The GitHub repository dianerqiu-xd/4-a5 contains a labelled image folder "hog_bow_dataset" with 4 categories: airplane, automobile, cat, dog. Examples follow, each with its label.

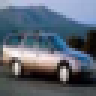
Label: automobile

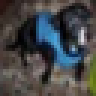
Label: dog

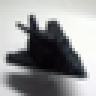
Label: airplane

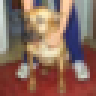
Label: dog
